The GitHub repository trungquoc113/Interior-design-using-AI contains a labelled image folder "abo" with 6 categories: bed, chair, lamp, sofa, storage, table. Examples follow, each with its label.

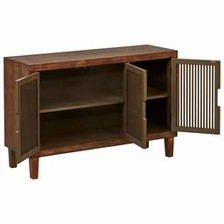
Label: storage

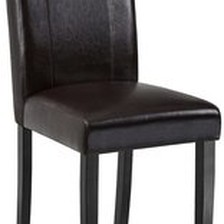
Label: chair

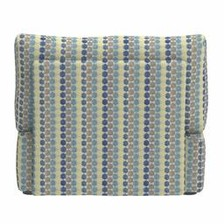
Label: sofa

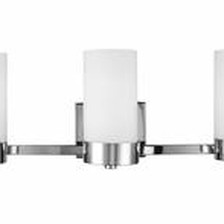
Label: lamp

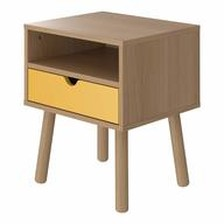
Label: table

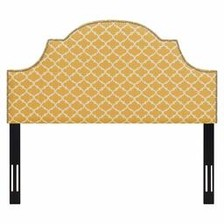
Label: bed
